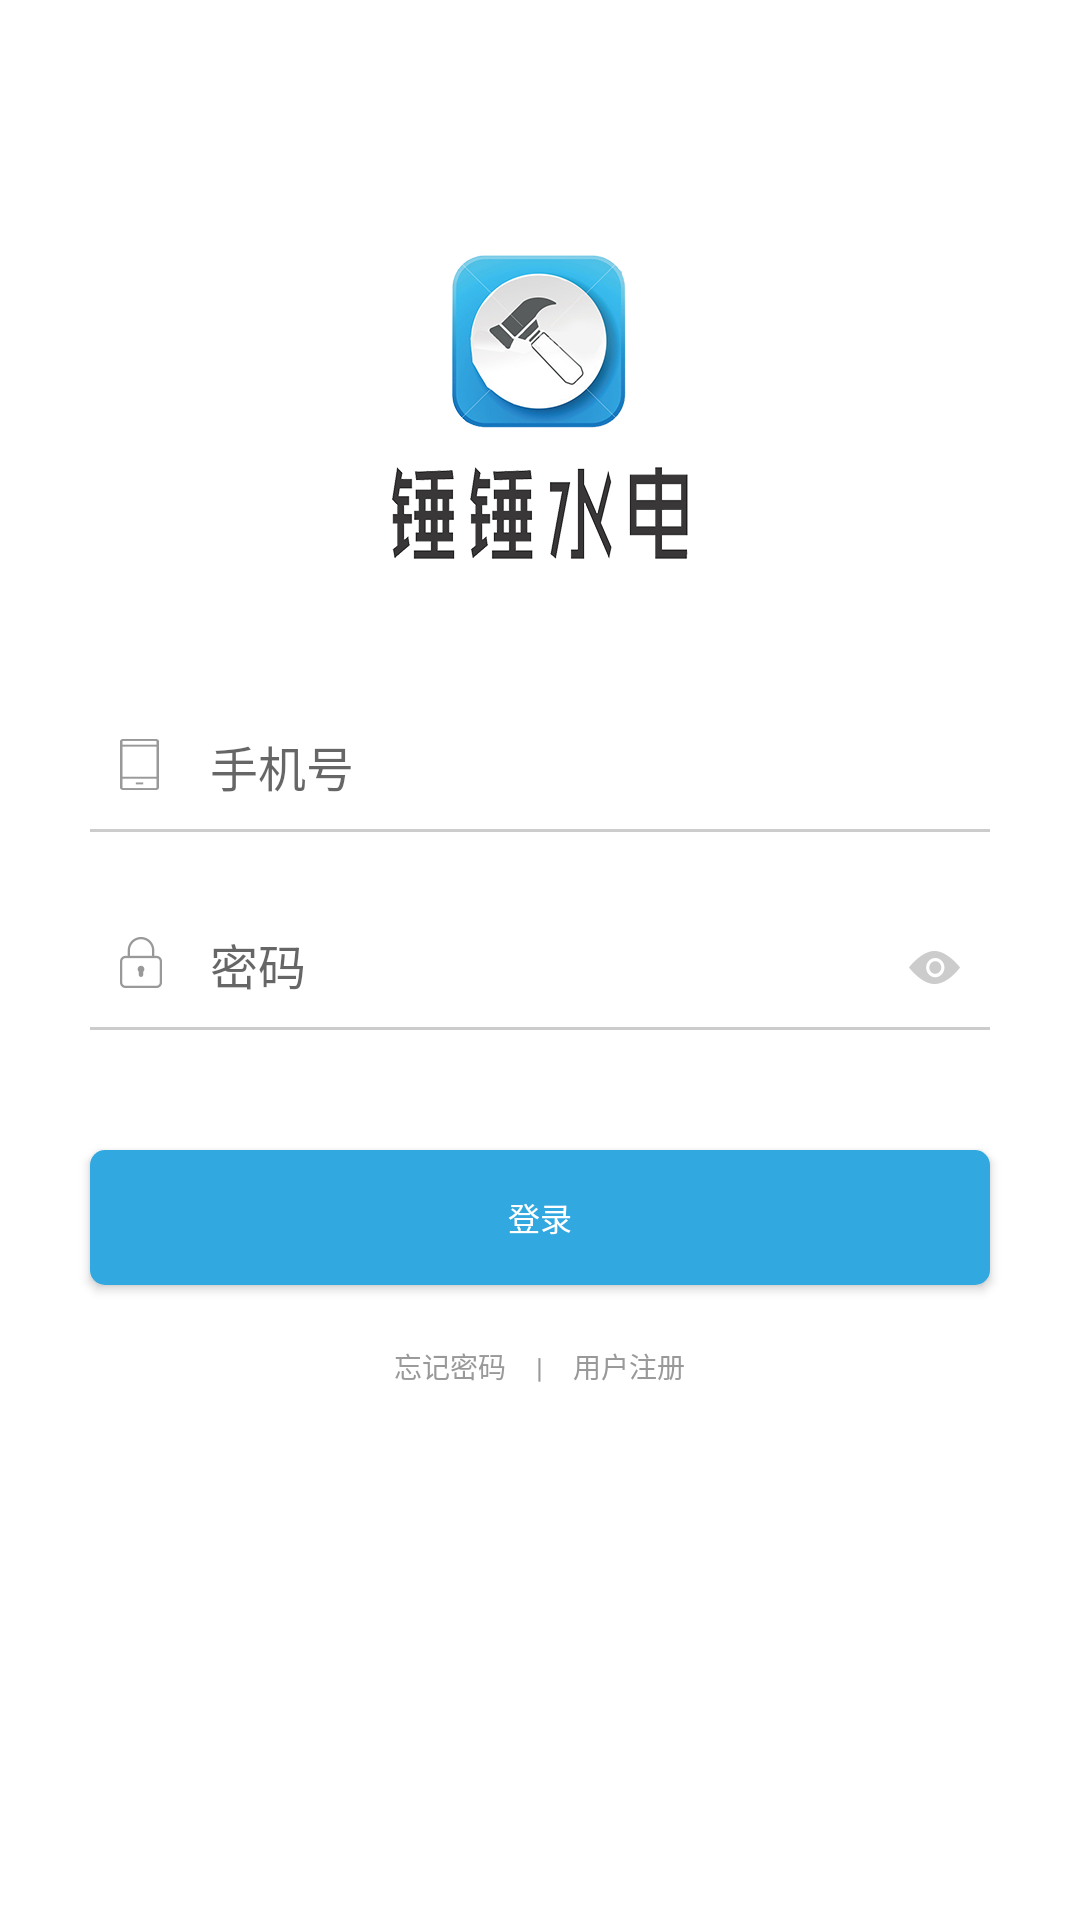

Layout XML and referenced resources for this Android screen:
<!-- AndroidManifest.xml: activity theme Theme.AppCompat.DayNight.NoActionBar -->
<!-- res/layout/activity_login.xml -->
<?xml version="1.0" encoding="utf-8"?>
<LinearLayout xmlns:android="http://schemas.android.com/apk/res/android"
              android:layout_width="match_parent"
              android:layout_height="match_parent"
              android:background="@color/white"
              android:orientation="vertical"
    >


    <ImageView
        android:layout_gravity="center_horizontal"
        android:layout_marginTop="85dp"
        android:layout_width="wrap_content"
        android:layout_height="wrap_content"
        android:src="@mipmap/logo"
        />
    <RelativeLayout
        android:layout_marginTop="50dp"
        android:layout_width="match_parent"
        android:layout_height="wrap_content">

        <ImageView
            android:layout_marginTop="10dp"
            android:layout_marginLeft="40dp"
            android:id="@+id/phoneLogo"
            android:layout_width="wrap_content"
            android:layout_height="wrap_content"
            android:src="@mipmap/phone"
            />
        <TextView
            android:layout_marginLeft="15dp"
            android:layout_toRightOf="@id/phoneLogo"
            android:layout_width="wrap_content"
            android:layout_height="wrap_content"
            android:textSize="30px"
            />

        <EditText
            android:layout_marginRight="30dp"
            android:layout_marginLeft="40dp"
            android:id="@+id/et_money"
            android:layout_width="match_parent"
            android:layout_height="40dp"
            android:background="@null"
            android:hint="手机号"
            android:paddingBottom="2dp"
            android:paddingLeft="30dp"
            android:inputType="number"
            android:textColor="@color/_999color"
            android:textSize="16sp" />
        <View
            android:layout_below="@id/et_money"
            android:layout_marginRight="30dp"
            android:layout_marginLeft="30dp"
            android:layout_width="match_parent"
            android:layout_height="1dp"
            android:background="@color/_ccccolor"/>

    </RelativeLayout>

    <RelativeLayout
        android:layout_marginTop="25dp"
        android:layout_width="match_parent"
        android:layout_height="wrap_content">

        <ImageView
            android:layout_marginTop="10dp"
            android:layout_marginLeft="40dp"
            android:id="@+id/passLogo"
            android:layout_width="wrap_content"
            android:layout_height="wrap_content"
            android:src="@mipmap/password"
            />

        <TextView
            android:layout_marginLeft="15dp"
            android:layout_toRightOf="@id/passLogo"
            android:layout_width="wrap_content"
            android:layout_height="wrap_content"
            android:textSize="30px"
            />

        <EditText
            android:layout_marginRight="30dp"
            android:layout_marginLeft="40dp"
            android:id="@+id/et_pass"
            android:layout_width="match_parent"
            android:layout_height="40dp"
            android:background="@null"
            android:paddingLeft="30dp"
            android:hint="密码"
            android:paddingBottom="2dp"
            android:inputType="textPassword"
            android:textColor="@color/_999color"
            android:textSize="16sp" />
        <View
            android:layout_below="@id/et_pass"
            android:layout_marginRight="30dp"
            android:layout_marginLeft="30dp"
            android:layout_width="match_parent"
            android:layout_height="1dp"
            android:background="@color/_ccccolor"/>

        <ImageView
            android:id="@+id/eyy"
            android:layout_alignParentRight="true"
            android:layout_marginRight="40dp"
            android:layout_width="wrap_content"
            android:layout_height="40dp"
            android:src="@mipmap/eye_off"
            />
    </RelativeLayout>

    <Button
        android:id="@+id/button"
        android:layout_width="match_parent"
        android:layout_height="45dp"
        android:layout_marginLeft="30dp"
        android:layout_marginRight="30dp"
        android:layout_marginTop="40dp"
        android:background="@drawable/background_5"
        android:text="登录"
        android:textColor="@color/white"
        android:textSize="32px"/>

    <LinearLayout
        android:layout_marginTop="20dp"
        android:layout_gravity="center_horizontal"
        android:layout_width="wrap_content"
        android:layout_height="wrap_content"
        android:orientation="horizontal"
        >
        <TextView
            android:id="@+id/changePass"
            android:layout_width="wrap_content"
            android:layout_height="wrap_content"
            android:text="忘记密码"
            android:textSize="28px"
            android:textColor="@color/_999color"
            />
        <TextView
            android:layout_marginLeft="10dp"
            android:layout_width="wrap_content"
            android:layout_height="wrap_content"
            android:text="|"
            android:textSize="28px"
            android:textColor="@color/_999color"
            />
        <TextView
            android:id="@+id/userRegister"
            android:layout_marginLeft="10dp"
            android:layout_width="wrap_content"
            android:layout_height="wrap_content"
            android:text="用户注册"
            android:textSize="28px"
            android:textColor="@color/_999color"
            />

    </LinearLayout>

</LinearLayout>
<!-- resources referenced by this layout -->
<resources>
  <color name="_999color">#999999</color>
  <color name="_ccccolor">#cccccc</color>
  <color name="white">#FFFFFF</color>
  <!-- drawable background_5 (drawable) -->
  <?xml version="1.0" encoding="utf-8"?>
  <shape
  		xmlns:android="http://schemas.android.com/apk/res/android">
  		
  		<solid
  				android:color="@color/_32a8e0" />
  		
  		<stroke
  				android:width="0dp"
  				android:color="#fa6055" />
  		
  		<corners
  				android:bottomLeftRadius="5dp"
  				android:bottomRightRadius="5dp"
  				android:topLeftRadius="5dp"
  				android:topRightRadius="5dp" />
  
  </shape>
  <!-- mipmap eye_off: png bitmap (mipmap-xhdpi, 1562 bytes) -->
  <!-- mipmap logo: png bitmap (mipmap-xxhdpi, 72978 bytes) -->
  <!-- mipmap password: png bitmap (mipmap-xhdpi, 1388 bytes) -->
  <!-- mipmap phone: png bitmap (mipmap-xhdpi, 1151 bytes) -->
  <color name="_32a8e0">#32a8e0</color>
</resources>
